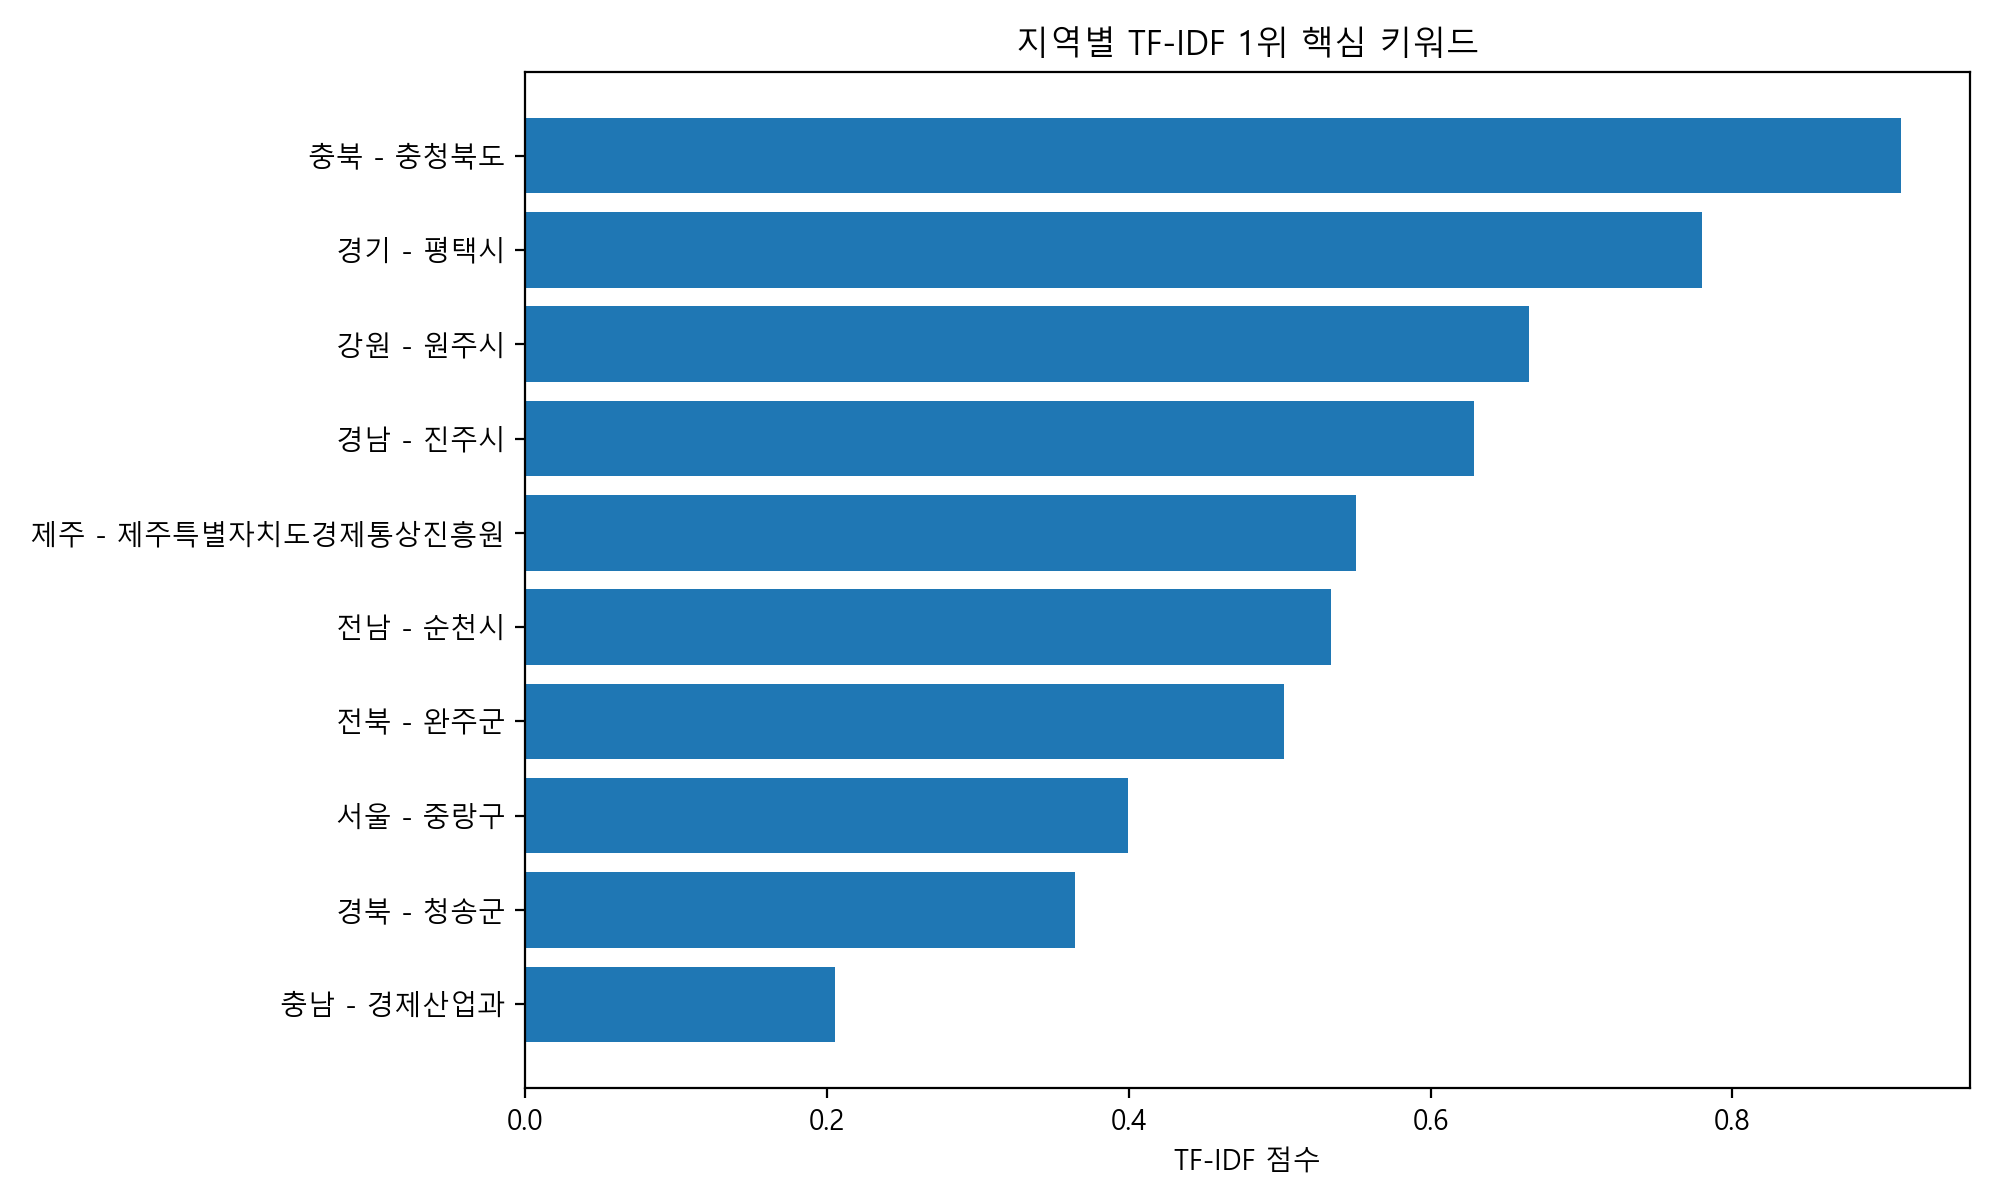

The table this chart was drawn from, first rows:
지역, 순위, 키워드, TFIDF
강원, 1, 원주시, 0.6655
강원, 2, 춘천시, 0.2852
강원, 3, 삼척시, 0.2139
강원, 4, 고성군, 0.202
강원, 5, 경제진흥국, 0.1307
강원, 6, 원주시청, 0.1307
강원, 7, 청년지원센터, 0.1149
강원, 8, 복지정책과, 0.1111
강원, 9, 춘천시의, 0.107
강원, 10, 원주시에, 0.107
경기, 1, 평택시, 0.7796
경기, 2, 용인시, 0.3248
경기, 3, 의왕시, 0.1856
경기, 4, 안성시, 0.1392
경기, 5, 기획항만경제실, 0.1299
경기, 6, 군포시, 0.1206
경기, 7, 경기청년, 0.08353
경기, 8, 회기, 0.071
경기, 9, 평택시에, 0.06496
경기, 10, 미래평생교육국, 0.05568
경남, 1, 진주시, 0.6286
경남, 2, 양산시, 0.3755
경남, 3, 인구청년정책관, 0.2204
경남, 4, 창원시, 0.1878
경남, 5, 합천군, 0.1714
경남, 6, 통영시, 0.1143
경남, 7, 진주시에, 0.1061
경남, 8, 산업인력과, 0.1061
경남, 9, 기획예산실, 0.06246
경남, 10, 창작공간, 0.05938
경북, 1, 청송군, 0.3645
경북, 2, 고령군, 0.2916
경북, 3, 기획감사실, 0.2812
경북, 4, 청년근로자, 0.2091
경북, 5, 인구정책실, 0.1666
경북, 6, 경주시, 0.1562
경북, 7, 경북도, 0.1562
경북, 8, 지방시대정책국, 0.1354
경북, 9, 경북테크노파크, 0.1354
경북, 10, 구미시, 0.1309
서울, 1, 중랑구, 0.3993
서울, 2, 청년안심주택, 0.1497
서울, 3, 역세권, 0.1497
서울, 4, 중랑청년청, 0.1331
서울, 5, 은평구청, 0.1331
서울, 6, 밀키트, 0.1165
서울, 7, 영테크, 0.1165
서울, 8, 책무, 0.1165
서울, 9, 가족돌봄청년, 0.11
서울, 10, 경제일자리기획관, 0.09983
전남, 1, 순천시, 0.5343
전남, 2, 인구정책과, 0.2271
전남, 3, 여수시, 0.1908
전남, 4, 전남형, 0.1781
전남, 5, 해남군, 0.1526
전남, 6, 곡성군에, 0.1526
전남, 7, 교육보육국, 0.1399
전남, 8, 결혼축하금, 0.1178
전남, 9, 강진군, 0.1145
전남, 10, 미래전략산업국, 0.1081
... 40 more rows
